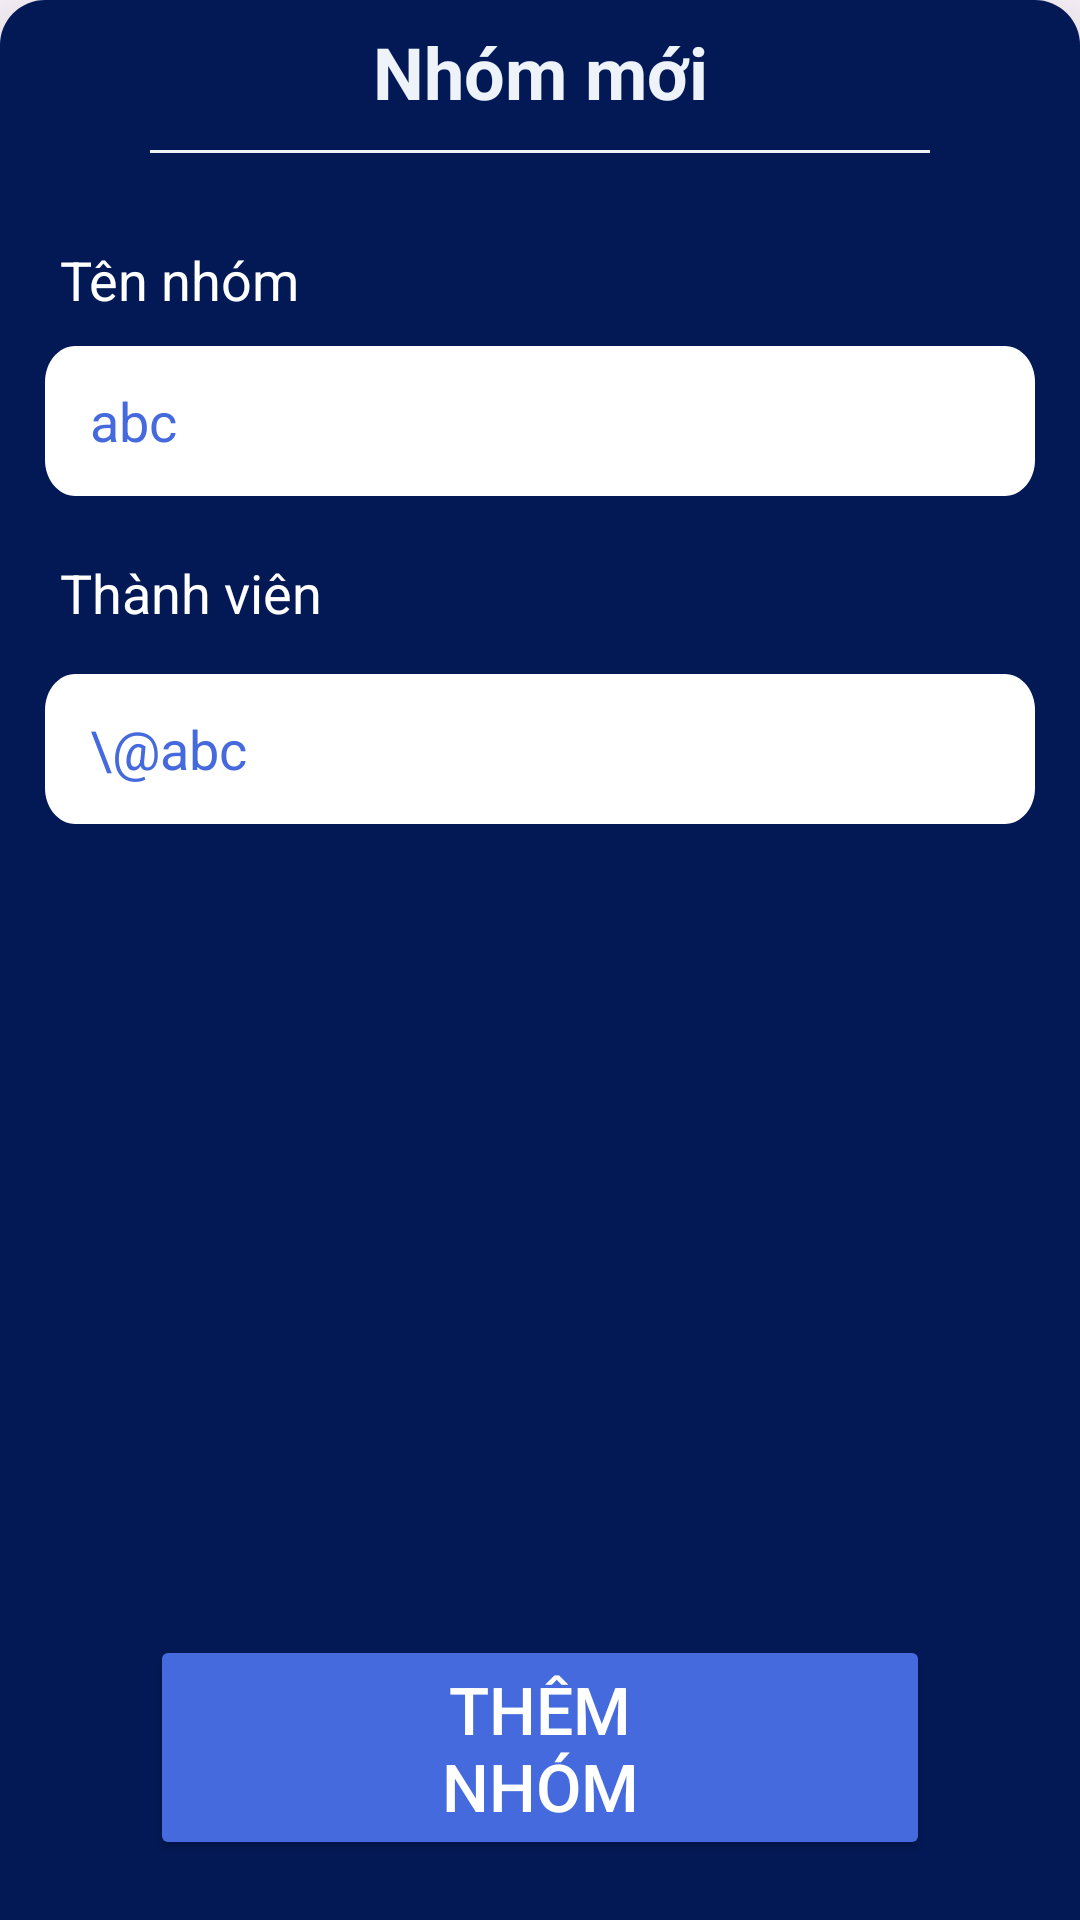

The Android layout XML behind this screen, and the referenced resources:
<!-- AndroidManifest.xml: application theme Theme.WorkSchedule -->
<!-- res/layout/new_group_dialog.xml -->
<?xml version="1.0" encoding="utf-8"?>
<androidx.constraintlayout.widget.ConstraintLayout xmlns:android="http://schemas.android.com/apk/res/android"
    xmlns:app="http://schemas.android.com/apk/res-auto"
    android:layout_width="match_parent"
    android:layout_height="603dp"
    android:background="@drawable/rectangle_new_group"
    android:elevation="16dp">
    <RelativeLayout
        android:id="@+id/rlt_label"
        android:layout_width="match_parent"
        android:layout_height="40dp"
        app:layout_constraintTop_toTopOf="parent">
        <TextView
            android:id="@+id/tv_new_group_dialog"
            android:layout_width="wrap_content"
            android:layout_height="wrap_content"
            android:gravity="center"
            android:textSize="24sp"
            android:textColor="#EEF3FA"
            android:textStyle="bold"
            android:text="@string/new_group"
            android:layout_alignParentStart="true"
            android:layout_alignParentEnd="true"
            android:layout_alignParentBottom="true"/>

        <ImageView
            android:id="@+id/img_exit_add_group"
            android:layout_width="wrap_content"
            android:layout_height="wrap_content"
            android:src="@drawable/baseline_close_24"
            android:layout_alignParentEnd="true"
            android:layout_alignParentBottom="true"
            android:layout_marginBottom="2dp"
            android:layout_marginEnd="@dimen/margin_basex3"
            app:tint="@color/white" />
    </RelativeLayout>
    <LinearLayout
        android:id="@+id/line"
        android:layout_width="match_parent"
        android:layout_height="1dp"
        android:background="#EEF3FA"
        android:orientation="horizontal"
        app:layout_constraintTop_toBottomOf="@id/rlt_label"
        android:layout_marginTop="@dimen/margin_basex2"
        android:layout_marginLeft="@dimen/margin_basex10"
        android:layout_marginRight="@dimen/margin_basex10"/>
    <TextView
        android:id="@+id/tv_gr_name"
        android:layout_width="wrap_content"
        android:layout_height="wrap_content"
        app:layout_constraintTop_toBottomOf="@id/line"
        app:layout_constraintLeft_toLeftOf="parent"
        android:layout_marginLeft="@dimen/margin_basex4"
        android:layout_marginTop="30dp"
        android:text="@string/group_name"
        android:textSize="18sp"
        android:textColor="@color/white"/>
    <EditText
        android:id="@+id/et_group_name"
        android:layout_width="match_parent"
        android:layout_height="wrap_content"
        app:layout_constraintTop_toBottomOf="@id/tv_gr_name"
        android:layout_marginTop="@dimen/margin_basex2"
        android:layout_marginHorizontal="@dimen/margin_basex3"
        android:background="@drawable/rectangle_white"
        android:hint="@string/enter_group_name"
        android:text="abc"
        android:paddingHorizontal="@dimen/margin_basex3"
        android:textColor="#456ADD"/>
    <TextView
        android:id="@+id/tv_mem"
        android:layout_width="wrap_content"
        android:layout_height="wrap_content"
        android:layout_marginLeft="@dimen/margin_basex4"
        android:layout_marginTop="@dimen/margin_basex4"
        android:text="@string/members"
        android:textSize="18sp"
        android:textColor="@color/white"
        app:layout_constraintTop_toBottomOf="@id/et_group_name"
        app:layout_constraintLeft_toLeftOf="parent"/>
    <EditText
        android:id="@+id/et_members"
        android:layout_width="match_parent"
        android:layout_height="wrap_content"
        android:layout_marginHorizontal="@dimen/margin_basex3"
        android:background="@drawable/rectangle_white"
        android:hint="@string/add_member"
        android:text="\@abc"
        android:paddingHorizontal="@dimen/margin_basex3"
        android:textColor="#456ADD"
        app:layout_constraintTop_toBottomOf="@id/tv_mem"
        android:layout_marginTop="@dimen/margin_basex3"/>
    <ListView
        android:id="@+id/lv_members_add_members"
        android:layout_width="match_parent"
        android:layout_height="0dp"
        android:orientation="horizontal"
        android:paddingHorizontal="@dimen/margin_basex4"
        android:layout_marginBottom="@dimen/margin_basex4"
        android:layout_marginTop="@dimen/margin_basex2"
        app:layout_constraintTop_toBottomOf="@id/et_members"
        app:layout_constraintBottom_toTopOf="@id/btn_add_group_dialog"/>

    <Button
        android:id="@+id/btn_add_group_dialog"
        android:layout_width="match_parent"
        android:layout_height="wrap_content"
        android:backgroundTint="#456ADD"
        android:layout_marginHorizontal="@dimen/margin_basex10"
        android:layout_marginBottom="@dimen/margin_basex4"
        android:layout_marginTop="@dimen/margin_basex4"
        android:text="@string/add_group"
        android:textSize="22sp"
        android:textColor="#FFFFFF"
        android:paddingHorizontal="75dp"
        app:layout_constraintBottom_toBottomOf="parent"/>

</androidx.constraintlayout.widget.ConstraintLayout>
<!-- resources referenced by this layout -->
<resources>
  <color name="white">#FFFFFF</color>
  <dimen name="margin_basex10">50dp</dimen>
  <dimen name="margin_basex2">10dp</dimen>
  <dimen name="margin_basex3">15dp</dimen>
  <dimen name="margin_basex4">20dp</dimen>
  <!-- drawable rectangle_new_group (drawable) -->
  <?xml version="1.0" encoding="utf-8"?>
  <shape
  xmlns:android="http://schemas.android.com/apk/res/android"
  android:width="430dp"
  android:height="603dp"
  android:viewportWidth="430"
  android:viewportHeight="603">
  <gradient android:startColor="#031956"
          android:endColor="#031956"/>
  <corners android:topLeftRadius="@dimen/margin_basex3"
      android:topRightRadius="@dimen/margin_basex3"/>
  </shape>
  <!-- drawable rectangle_white (drawable) -->
  <?xml version="1.0" encoding="utf-8"?>
  <vector
      xmlns:android="http://schemas.android.com/apk/res/android"
      xmlns:aapt="http://schemas.android.com/aapt"
      android:width="391dp"
      android:height="50dp"
      android:viewportWidth="391"
      android:viewportHeight="50"
      >
      <group>
          <clip-path
              android:pathData="M12 0H379C385.627 0 391 5.37258 391 12V38C391 44.6274 385.627 50 379 50H12C5.37258 50 0 44.6274 0 38V12C0 5.37258 5.37258 0 12 0Z"
              />
          <path
              android:pathData="M0 0V50H391V0"
              android:fillColor="#FFFFFF"
              />
      </group>
  </vector>
  <string name="add_group">Thêm nhóm</string>
  <string name="enter_group_name">Thêm tên nhóm</string>
  <string name="group_name">Tên nhóm</string>
  <string name="members">Thành viên</string>
  <string name="new_group">Nhóm mới</string>
  <style name="Theme.WorkSchedule" parent="Base.Theme.WorkSchedule" />
  <style name="Base.Theme.WorkSchedule" parent="Theme.Material3.DayNight.NoActionBar">
          
          
          <item name="android:statusBarColor" tools:targetApi="1">@color/main_background_color</item>
          <item name="android:navigationBarColor">@color/main_background_color</item>
      </style>
  <color name="main_background_color">#04247C</color>
</resources>
